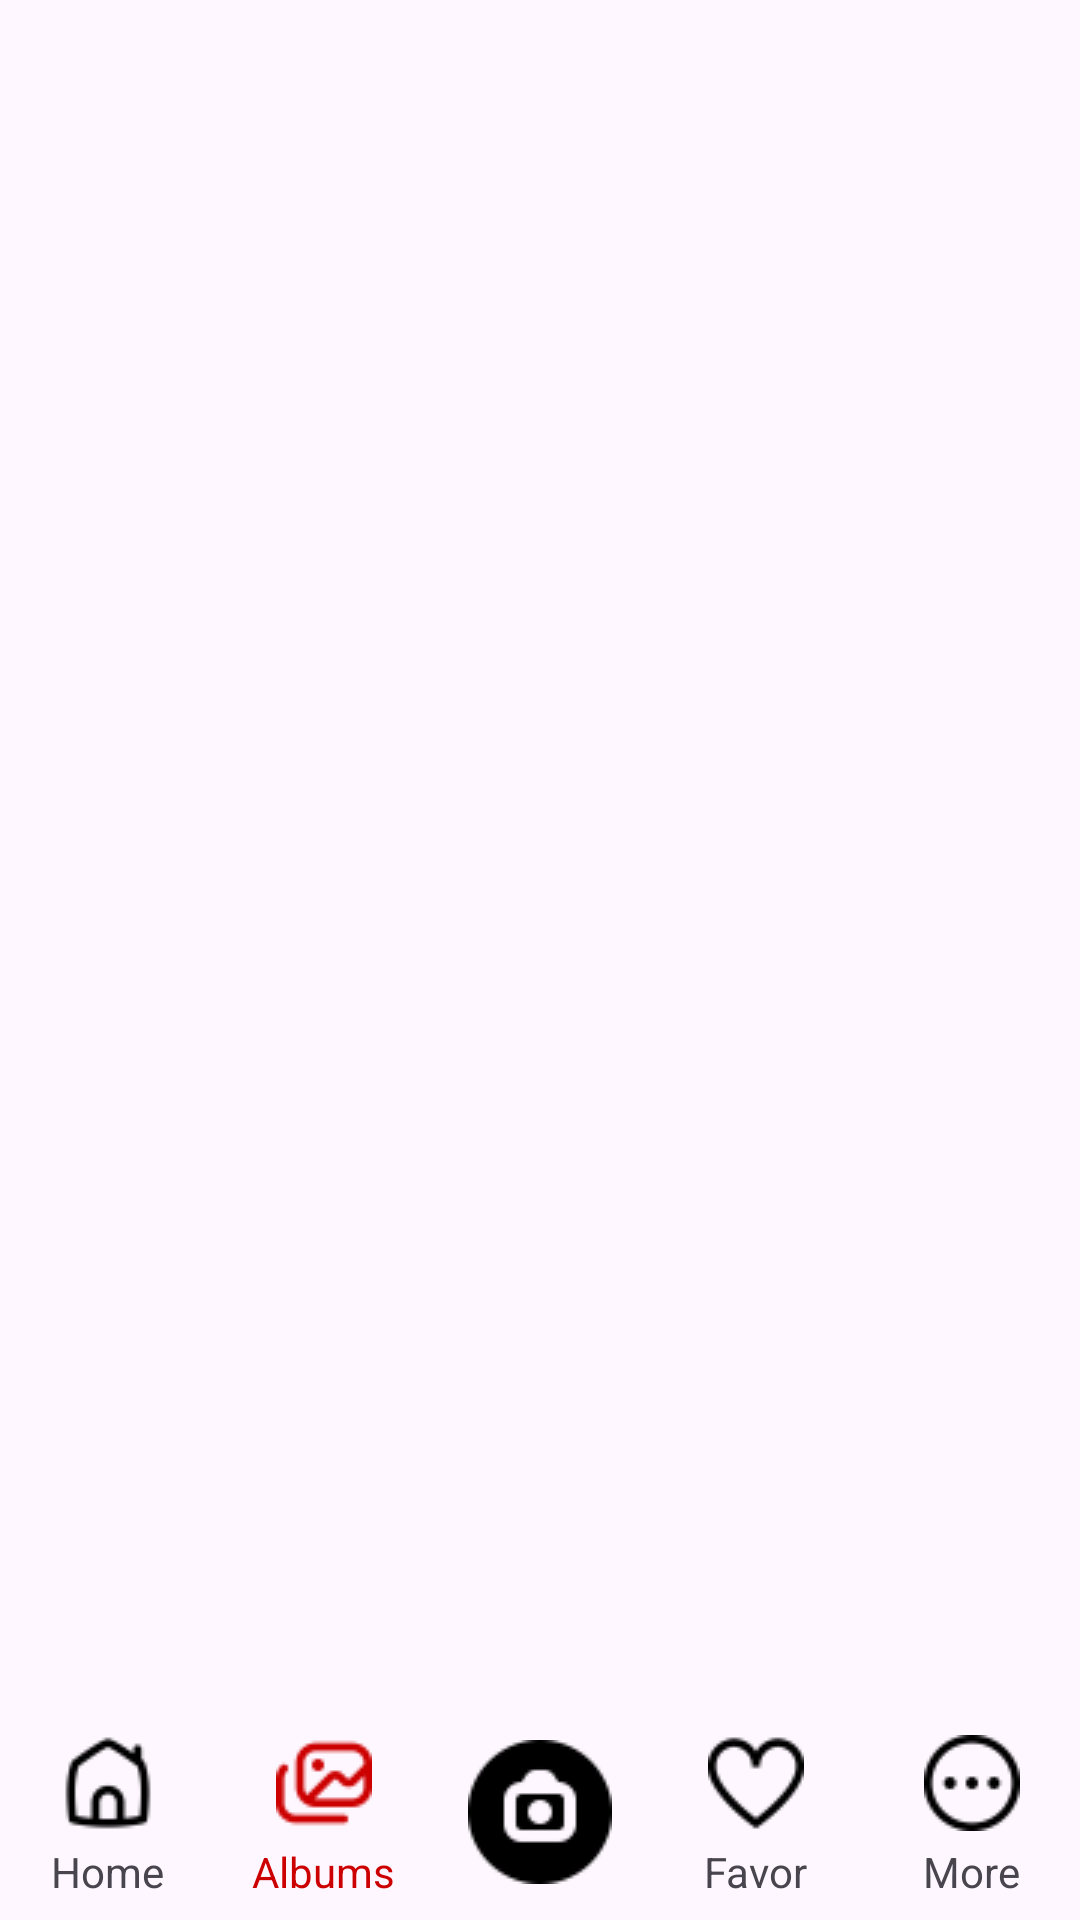

Here is an Android app screen rendered from its layout file. Give the layout XML and the strings, colors and styles it references.
<!-- AndroidManifest.xml: application theme Theme.Album_Anh -->
<!-- res/layout/activity_album.xml -->
<?xml version="1.0" encoding="utf-8"?>

<LinearLayout xmlns:android="http://schemas.android.com/apk/res/android"
    xmlns:app="http://schemas.android.com/apk/res-auto"
    xmlns:tools="http://schemas.android.com/tools"
    android:layout_width="match_parent"
    android:layout_height="match_parent"
    android:orientation="vertical">

    <LinearLayout
        android:id="@+id/header_1"
        android:layout_width="match_parent"
        android:layout_height="60dp"
        android:orientation="horizontal">
    </LinearLayout>

    <androidx.recyclerview.widget.RecyclerView
        android:id="@+id/layoutViewImage"
        android:layout_width="match_parent"
        android:layout_height="0dp"
        android:layout_weight="1"></androidx.recyclerview.widget.RecyclerView>

    <LinearLayout
        android:id="@+id/footer"
        android:layout_width="match_parent"
        android:layout_height="0dp"
        android:orientation="horizontal">
    </LinearLayout>

    <LinearLayout
        android:id="@+id/menuButton"
        android:layout_width="match_parent"
        android:layout_height="72dp"
        android:orientation="horizontal">

        <LinearLayout
            android:layout_width="0dp"
            android:layout_height="match_parent"
            android:layout_weight="1"
            android:gravity="center"
            android:orientation="vertical">

            <ImageButton
                android:id="@+id/btnHome"
                android:layout_width="50dp"
                android:layout_height="40dp"
                android:background="@null"
                app:srcCompat="@drawable/home" />

            <TextView
                android:id="@+id/textHome"
                android:layout_width="wrap_content"
                android:layout_height="wrap_content"
                android:text="Home" />
        </LinearLayout>

        <LinearLayout
            android:layout_width="0dp"
            android:layout_height="match_parent"
            android:layout_weight="1"
            android:gravity="center"
            android:orientation="vertical">

            <ImageButton
                android:id="@+id/btnAlbum"
                android:layout_width="50dp"
                android:layout_height="40dp"
                android:background="@null"
                app:srcCompat="@drawable/album"
                app:tint="@android:color/holo_red_dark" />

            <TextView
                android:id="@+id/textViewAlbum"
                android:layout_width="wrap_content"
                android:layout_height="wrap_content"
                android:text="Albums"
                android:textColor="@android:color/holo_red_dark" />
        </LinearLayout>

        <LinearLayout
            android:layout_width="0dp"
            android:layout_height="match_parent"
            android:layout_weight="1"
            android:gravity="center"
            android:orientation="vertical">

            <ImageButton
                android:id="@+id/btnCamera"
                android:layout_width="50dp"
                android:layout_height="50dp"
                android:background="@null"
                app:srcCompat="@drawable/camera" />

        </LinearLayout>

        <LinearLayout
            android:layout_width="0dp"
            android:layout_height="match_parent"
            android:layout_weight="1"
            android:gravity="center"
            android:orientation="vertical">

            <ImageButton
                android:id="@+id/btnFavor"
                android:layout_width="50dp"
                android:layout_height="40dp"
                android:background="@null"
                app:srcCompat="@drawable/favor" />

            <TextView
                android:id="@+id/textViewFavor"
                android:layout_width="wrap_content"
                android:layout_height="wrap_content"
                android:text="Favor" />
        </LinearLayout>

        <LinearLayout
            android:layout_width="0dp"
            android:layout_height="match_parent"
            android:layout_weight="1"
            android:gravity="center"
            android:orientation="vertical">

            <ImageButton
                android:id="@+id/btnMore"
                android:layout_width="50dp"
                android:layout_height="40dp"
                android:background="@null"
                app:srcCompat="@drawable/more" />

            <TextView
                android:id="@+id/textViewMore"
                android:layout_width="wrap_content"
                android:layout_height="wrap_content"
                android:text="More" />
        </LinearLayout>

    </LinearLayout>
</LinearLayout>
<!-- resources referenced by this layout -->
<resources>
  <!-- drawable album: png bitmap (drawable, 759 bytes) -->
  <!-- drawable camera: png bitmap (drawable, 1008 bytes) -->
  <!-- drawable favor: png bitmap (drawable, 765 bytes) -->
  <!-- drawable home: png bitmap (drawable, 796 bytes) -->
  <!-- drawable more: png bitmap (drawable, 659 bytes) -->
  <style name="Theme.Album_Anh" parent="Base.Theme.Album_Anh" />
  <style name="Base.Theme.Album_Anh" parent="Theme.Material3.DayNight.NoActionBar">
          
          
      </style>
</resources>
